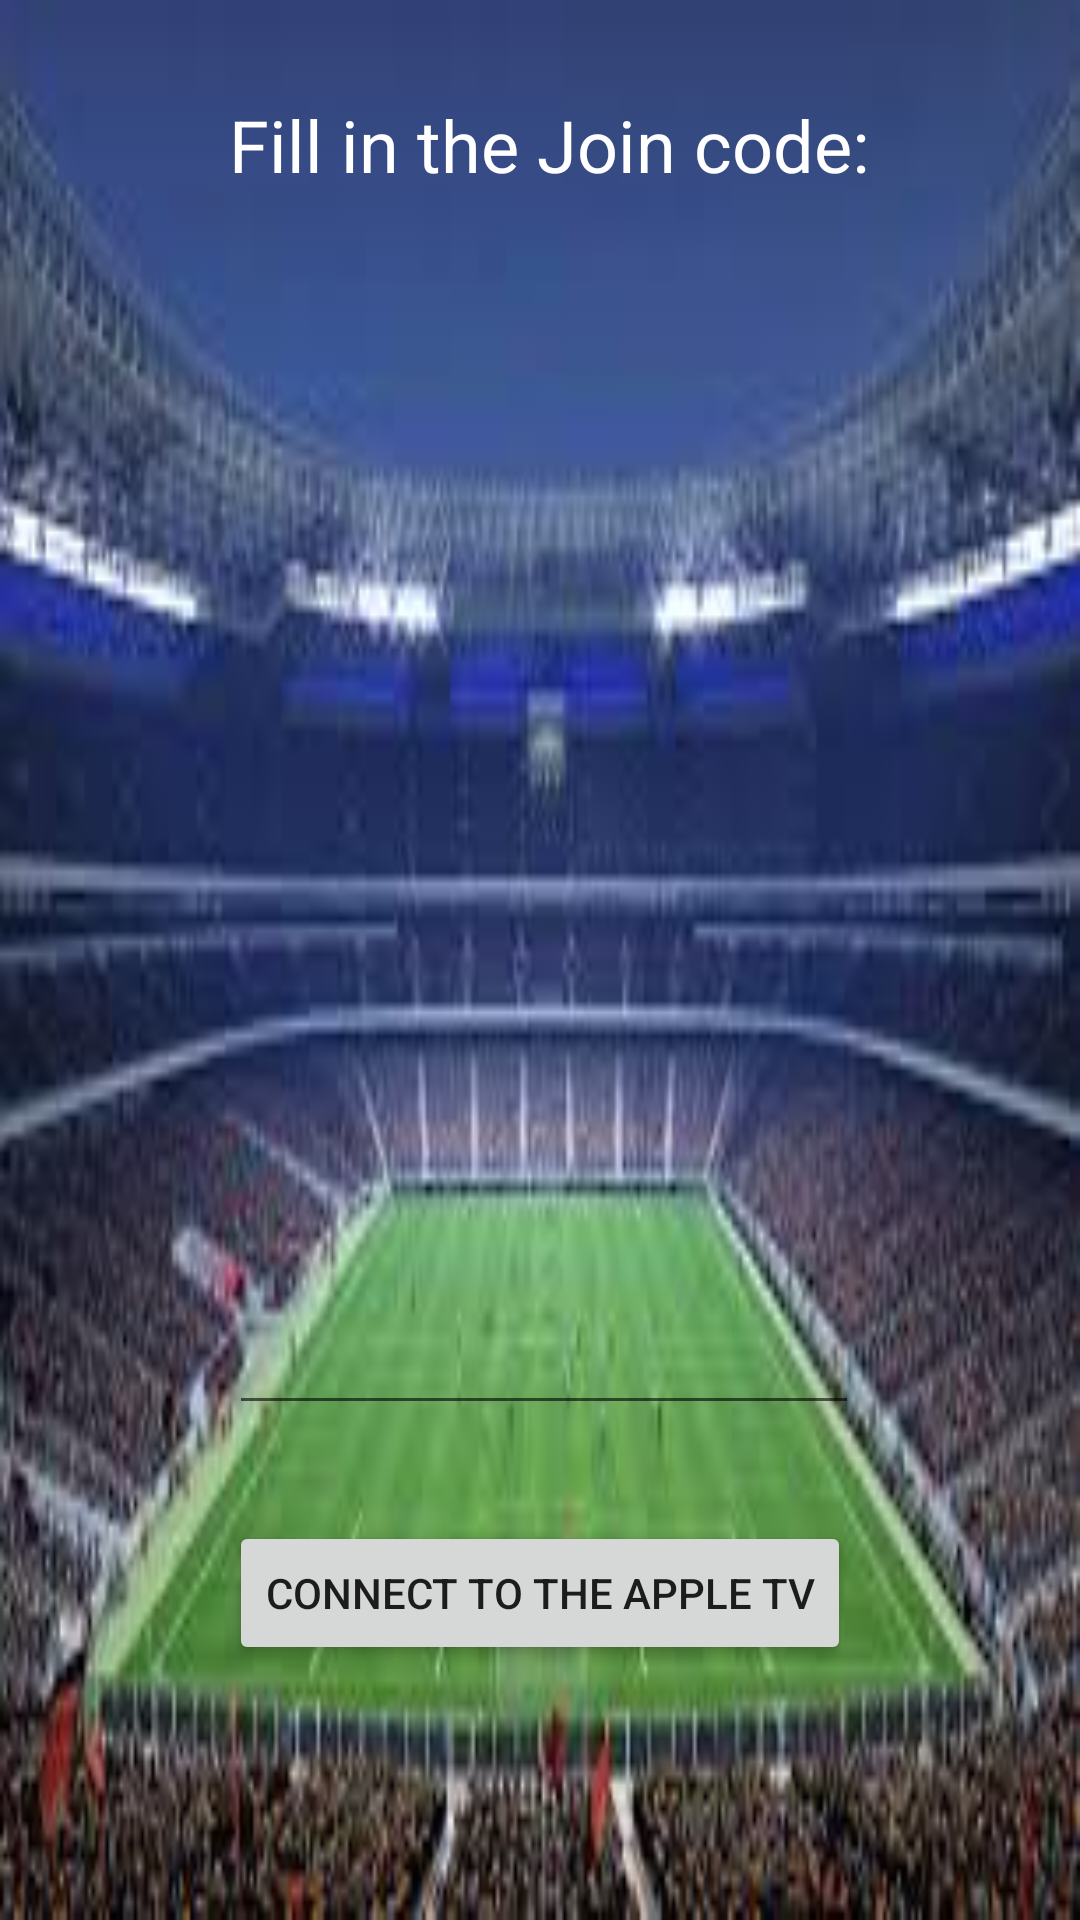

This screen was rendered from an Android layout file. Write that file and the resources it references.
<!-- AndroidManifest.xml: application theme AppTheme -->
<!-- res/layout/fragment_connect_to_apple.xml -->
<RelativeLayout xmlns:android="http://schemas.android.com/apk/res/android"
    xmlns:app="http://schemas.android.com/apk/res-auto"
    xmlns:tools="http://schemas.android.com/tools"
    android:layout_width="match_parent"
    android:layout_height="match_parent"
    android:background="@drawable/backgroundfootballfield"
    tools:context="com.example.huub.tablefootbal.connectToApple">

    <Button
        android:id="@+id/btnJoinCode"
        android:layout_width="wrap_content"
        android:layout_height="wrap_content"
        android:layout_alignParentBottom="true"
        android:layout_centerHorizontal="true"
        android:layout_marginBottom="85dp"
        android:text="Connect to the apple tv" />

    <TextView
        android:id="@+id/lblInfoJoin"
        android:layout_width="wrap_content"
        android:layout_height="wrap_content"
        android:layout_marginTop="32dp"
        android:text="Fill in the Join code:"
        android:textColor="@android:color/background_light"
        android:textSize="24sp"
        android:layout_alignParentTop="true"
        android:layout_alignStart="@+id/txtJoinCode" />

    <EditText
        android:id="@+id/txtJoinCode"
        android:layout_width="wrap_content"
        android:layout_height="wrap_content"
        android:ems="10"
        android:inputType="text"
        android:textColor="@android:color/background_light"
        android:layout_above="@+id/btnJoinCode"
        android:layout_alignStart="@+id/btnJoinCode"
        android:layout_marginBottom="32dp" />

</RelativeLayout>
<!-- resources referenced by this layout -->
<resources>
  <!-- drawable backgroundfootballfield: jpeg bitmap (drawable, 10341 bytes) -->
  <style name="AppTheme" parent="Theme.AppCompat.Light.DarkActionBar">
          
          <item name="colorPrimary">@color/colorPrimary</item>
          <item name="colorPrimaryDark">@color/colorPrimaryDark</item>
          <item name="colorAccent">@color/colorAccent</item>
      </style>
  <!-- not gathered from this repository: default colours our renderer supplied (Android Studio template values) -->
  <color name="colorPrimary">#FF6200EE</color>
  <color name="colorPrimaryDark">#FF3700B3</color>
  <color name="colorAccent">#FF03DAC5</color>
</resources>
